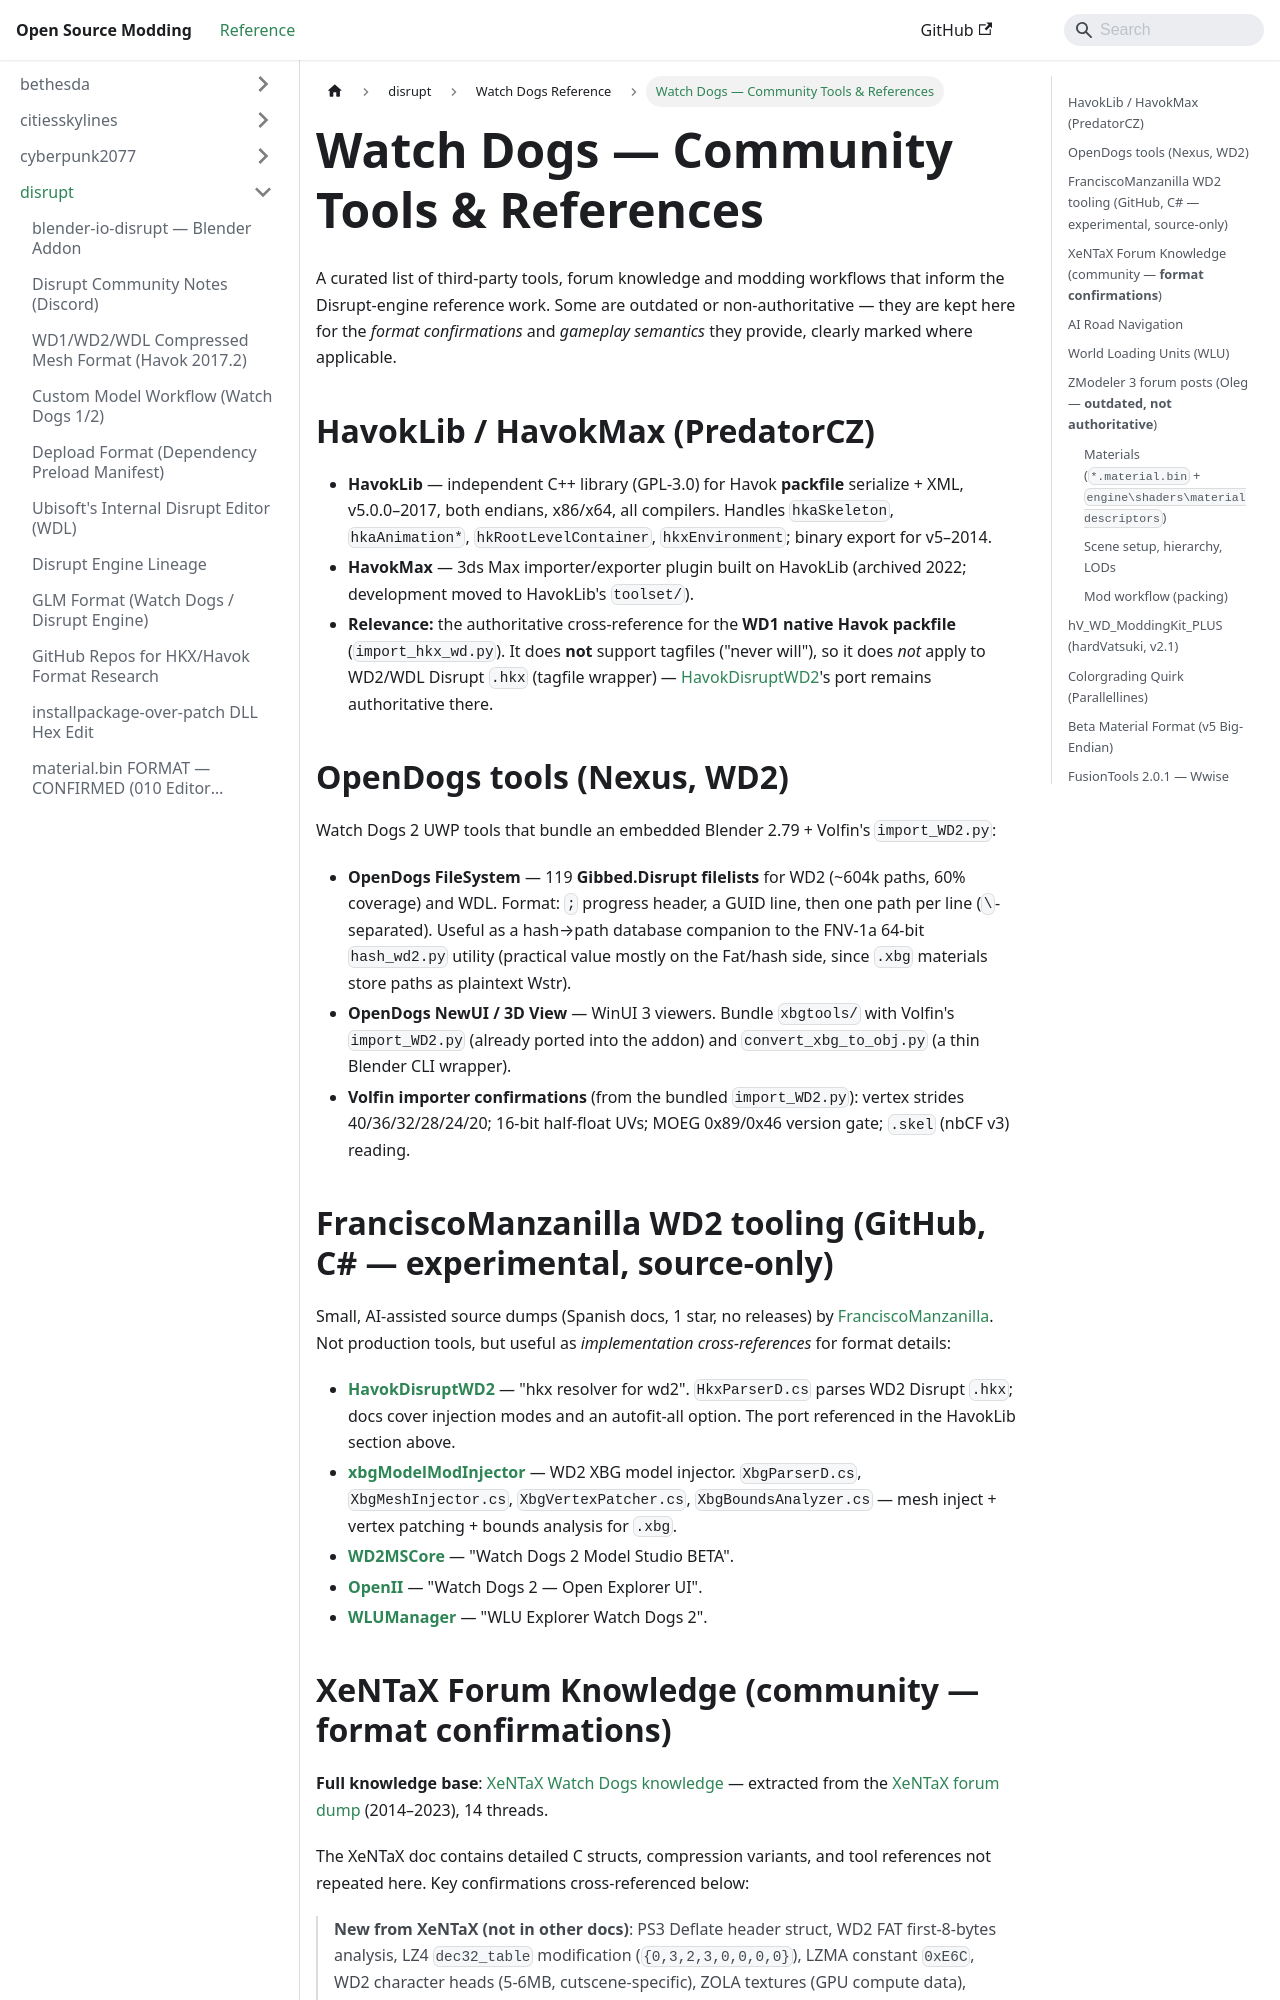

repository: Open-Source-Modding/open-source-modding.github.io · page: docs/disrupt/watch_dogs/community-resources/index.html · generator: docusaurus

# Watch Dogs — Community Tools & References

A curated list of third-party tools, forum knowledge and modding workflows that
inform the Disrupt-engine reference work. Some are outdated or non-authoritative
— they are kept here for the *format confirmations* and *gameplay semantics*
they provide, clearly marked where applicable.

## HavokLib / HavokMax (PredatorCZ)

- **HavokLib** — independent C++ library (GPL-3.0) for Havok **packfile**
 serialize + XML, v5.0.0–2017, both endians, x86/x64, all compilers.
 Handles `hkaSkeleton`, `hkaAnimation*`, `hkRootLevelContainer`,
 `hkxEnvironment`; binary export for v5–2014.
- **HavokMax** — 3ds Max importer/exporter plugin built on HavokLib
 (archived 2022; development moved to HavokLib's `toolset/`).
- **Relevance:** the authoritative cross-reference for the **WD1 native Havok
 packfile** (`import_hkx_wd.py`). It does **not** support tagfiles ("never
 will"), so it does *not* apply to WD2/WDL Disrupt `.hkx` (tagfile wrapper) —
 [HavokDisruptWD2](https://github.com/FranciscoManzanilla/HavokDisruptWD2)'s port
 remains authoritative there.

## OpenDogs tools (Nexus, WD2)

Watch Dogs 2 UWP tools that bundle an embedded Blender 2.79 + Volfin's
`import_WD2.py`:

- **OpenDogs FileSystem** — 119 **Gibbed.Disrupt filelists** for WD2 (~604k
 paths, 60% coverage) and WDL. Format: `;` progress header, a GUID line, then
 one path per line (`\`-separated). Useful as a hash→path database companion
 to the FNV-1a 64-bit `hash_wd2.py` utility (practical value mostly on the
 Fat/hash side, since `.xbg` materials store paths as plaintext Wstr).
- **OpenDogs NewUI / 3D View** — WinUI 3 viewers. Bundle `xbgtools/` with
 Volfin's `import_WD2.py` (already ported into the addon) and
 `convert_xbg_to_obj.py` (a thin Blender CLI wrapper).
- **Volfin importer confirmations** (from the bundled `import_WD2.py`):
 vertex strides 40/36/32/28/24/20; 16-bit half-float UVs; MOEG 0x89/0x46
 version gate; `.skel` (nbCF v3) reading.

## FranciscoManzanilla WD2 tooling (GitHub, C# — experimental, source-only)

Small, AI-assisted source dumps (Spanish docs, 1 star, no releases) by
[FranciscoManzanilla](https://github.com/FranciscoManzanilla). Not production
tools, but useful as *implementation cross-references* for format details:

- **[HavokDisruptWD2](https://github.com/FranciscoManzanilla/HavokDisruptWD2)** —
 "hkx resolver for wd2". `HkxParserD.cs` parses WD2
 Disrupt `.hkx`; docs cover injection modes and an autofit-all option. The
 port referenced in the HavokLib section above.
- **[xbgModelModInjector](https://github.com/FranciscoManzanilla/xbgModelModInjector)** —
 WD2 XBG model injector. `XbgParserD.cs`,
 `XbgMeshInjector.cs`, `XbgVertexPatcher.cs`, `XbgBoundsAnalyzer.cs` —
 mesh inject + vertex patching + bounds analysis for `.xbg`.
- **[WD2MSCore](https://github.com/FranciscoManzanilla/WD2MSCore)** —
 "Watch Dogs 2 Model Studio BETA".
- **[OpenII](https://github.com/FranciscoManzanilla/OpenII)** —
 "Watch Dogs 2 — Open Explorer UI".
- **[WLUManager](https://github.com/FranciscoManzanilla/WLUManager)** —
 "WLU Explorer Watch Dogs 2".
